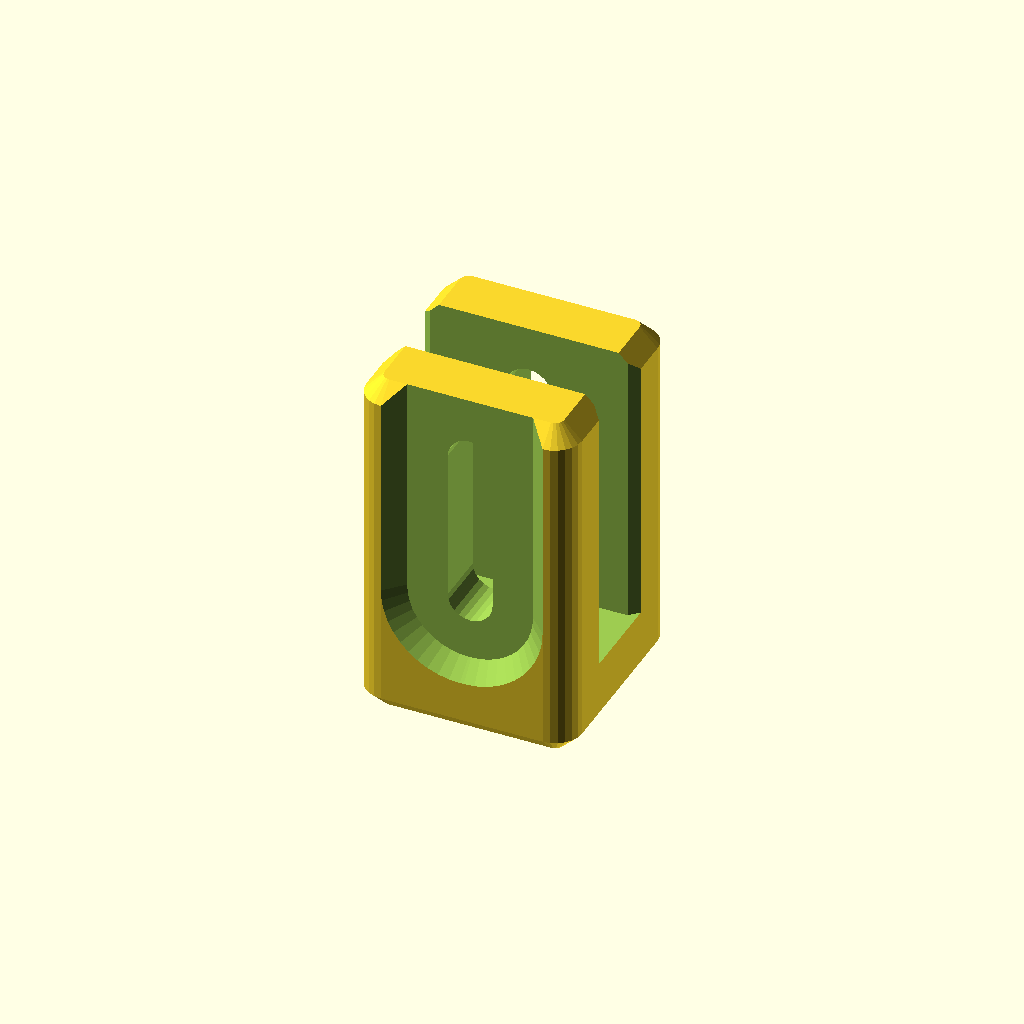
Cell 1: rendered with the file's own defaults.
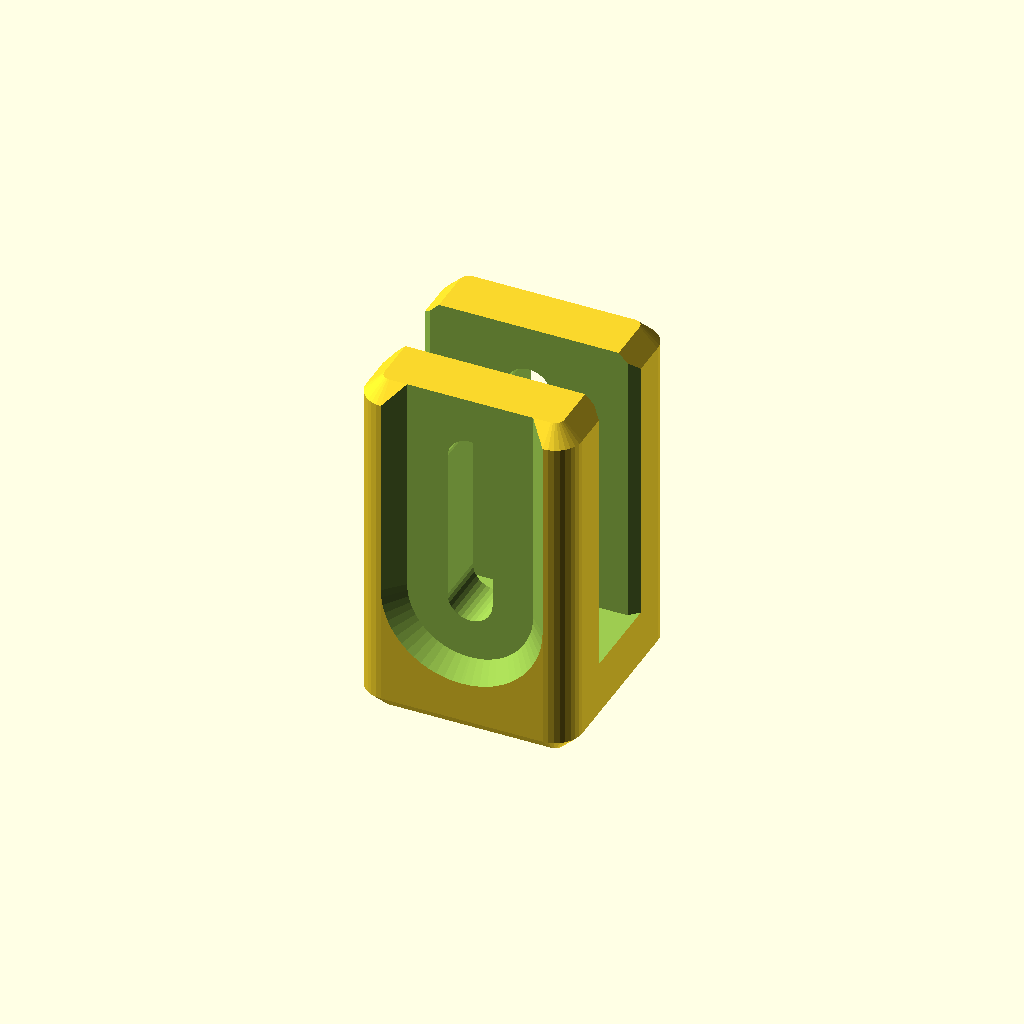
Cell 2: the "p2494" preset from the model's presets file.
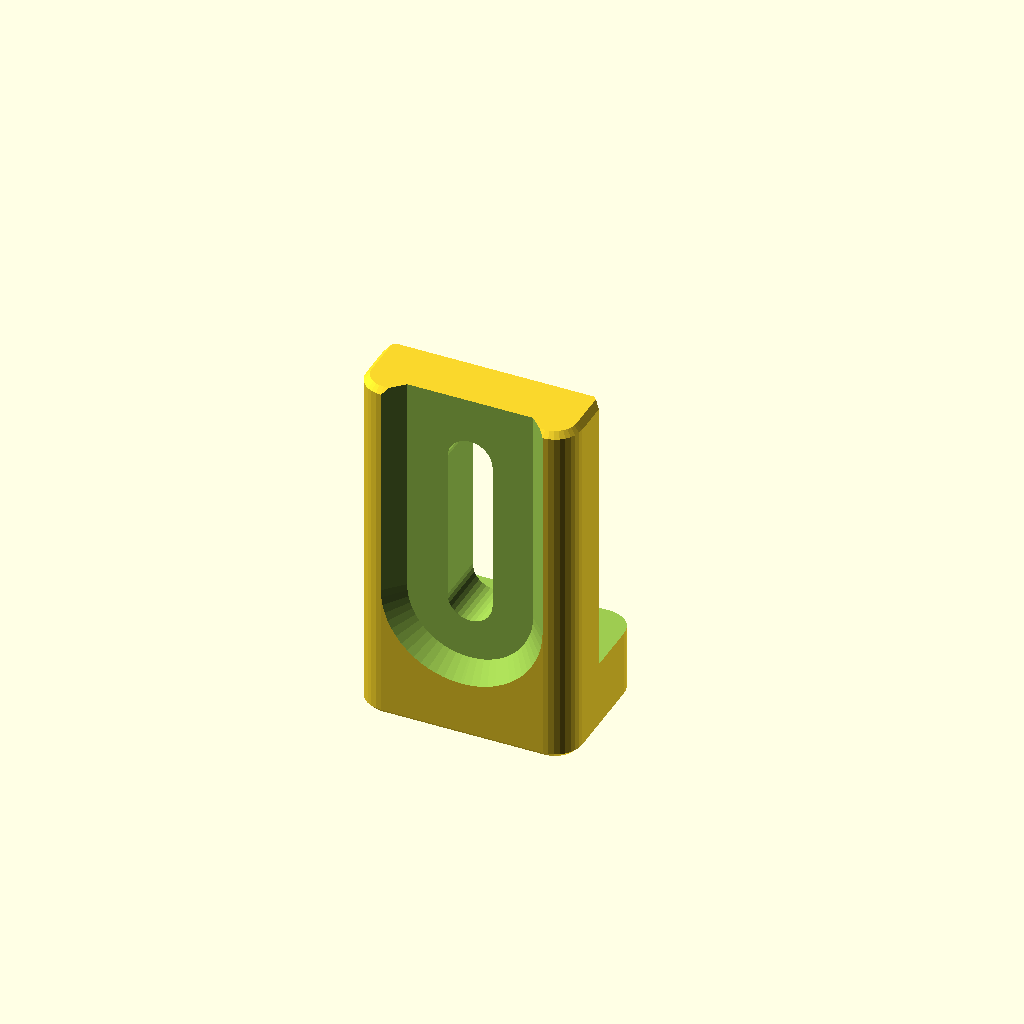
Cell 3: the "p2495" preset from the model's presets file.
One fixed orthographic camera (rotation 55°, 0°, 25°; colour scheme Cornfield) for every cell.
OpenSCAD source file 2023/board-clip/PanelUConnector1.scad:
// PanelUConnector1.5
// 
// U-shaped connector for attaching
// one gridbeam panel (that fits inside the "U")
// perpendicular to another (that bolts under it)
// 
// v1.1:
// - Add bottom atom holes
// - Add optional bottom membrane
// v1.2:
// - Add beveled wing slot counterbores
// v1.3:
// - Bevel X ends of center slot
// - Rename `total_height` to just `height`
// v1.4:
// - Bevel slot on both sides!
// v1.5:
// - Replace `width` and `wing_thickness` with Y positions of outer and inner surfaces,
//   allowing "L"-shaped connectors to be represented

base_thickness = "1/2inch";

front_outer_y = "-3/4inch";
front_inner_y = "-1/4inch";
back_inner_y = "1/4inch";
back_outer_y = "3/4inch";

height = "2+1/2inch";
length = "1chunk";
block_z_bevel = "1/8inch";
block_xy_round = "3/16inch";

base_slot_diameter = "5/16inch";
base_slot_length = "0mm";
base_slot_frequency = 2;

wing_slot_diameter = "5/16inch";
wing_slot_counterbore_diameter = "7/8inch";
wing_slot_counterbore_depth = "1/8inch";
wing_slot_frequency = 2;

bottom_atom_hole_style = "diamond-4.5mm";
bottom_membrane_thickness = "0.3mm";

$fn = 24;

module __paneluconnector__end_params() { }

// Not parameters:
// wing_slot_length = "0mm"; // Implied by height, yaddah yaddah

use <../lib/TOGHoleLib2.scad>
use <../lib/TOGMod1.scad>
use <../lib/TOGMod1Constructors.scad>
use <../lib/TOGPath1.scad>
use <../lib/TOGPolyhedronLib1.scad>
use <../lib/TOGUnits1.scad>

atom_mm               = togunits1_to_mm("atom");
chunk_mm              = togunits1_to_mm("chunk");

base_thickness_mm     = togunits1_to_mm(base_thickness);
base_slot_diameter_mm = togunits1_to_mm(base_slot_diameter);
base_slot_length_mm   = togunits1_to_mm(base_slot_length);
wing_slot_diameter_mm = togunits1_to_mm(wing_slot_diameter);
wing_slot_counterbore_diameter_mm = togunits1_to_mm(wing_slot_counterbore_diameter);
wing_slot_counterbore_depth_mm    = togunits1_to_mm(wing_slot_counterbore_depth);

front_outer_y_mm = togunits1_to_mm(front_outer_y);
front_inner_y_mm = togunits1_to_mm(front_inner_y);
 back_inner_y_mm = togunits1_to_mm( back_inner_y);
 back_outer_y_mm = togunits1_to_mm( back_outer_y);

size = [length, str(back_outer_y_mm - front_outer_y_mm, "mm"), height];

size_mm               = togunits1_decode_vec(size, unit="mm");
size_chunks           = togunits1_decode_vec(size, unit="chunk", xf="round");
size_atoms            = togunits1_decode_vec(size, unit="atom", xf="round");

block_z_bevel_mm      = togunits1_to_mm(block_z_bevel);
block_xy_round_mm     = togunits1_to_mm(block_xy_round);
bottom_membrane_thickness_mm = togunits1_to_mm(bottom_membrane_thickness);

togmod1_domodule(
	let( base_slot = tphl1_make_rounded_cuboid(
		[base_slot_length_mm+base_slot_diameter_mm, base_slot_diameter_mm, base_thickness_mm*3],
		r = let(r=base_slot_diameter_mm*127/256) [r,r,0]
	))
	let( wing_slot_z0 = base_thickness_mm + wing_slot_diameter_mm * 3/2 )
	let( wing_slot_z1 = size_mm[2]   - wing_slot_diameter_mm * 3/2 )
	let( wing_slot_straight_part = ["rotate", [90,0,0], ["translate", [0,(wing_slot_z0+wing_slot_z1)/2,0], tphl1_make_rounded_cuboid(
		[wing_slot_diameter_mm, wing_slot_z1-wing_slot_z0+wing_slot_diameter_mm, size_mm[1]*2 + 2],
		r = let(r=wing_slot_diameter_mm*127/256) [r,r,0]
	)]])
	let( cb_rad = wing_slot_counterbore_diameter_mm/2 )
	let( cb_bev = wing_slot_counterbore_depth_mm )
	// If top of counterbore would be into the bevel, then just extend it out the top
	let( cb_top = cb_rad + wing_slot_z1 > size_mm[2] - block_z_bevel_mm ? size_mm[2]+cb_rad*2 : wing_slot_z1 + cb_rad )
	let( wing_counterbore = (cb_rad <= 0 || cb_bev <= 0) ? ["union"] : tphl1_make_polyhedron_from_layer_function(
		[
			[-cb_bev  , 0       ],
			[ cb_bev  , cb_bev*2],
		],
		function(zo) togpath1_rath_to_polypoints(["togpath1-rath",
			["togpath1-rathnode", [ cb_rad, wing_slot_z0-cb_rad], ["round", cb_rad*($fn-1)/$fn], ["offset", zo[1]]],
			["togpath1-rathnode", [ cb_rad, cb_top             ], ["round", cb_rad*($fn-1)/$fn], ["offset", zo[1]]],
			["togpath1-rathnode", [-cb_rad, cb_top             ], ["round", cb_rad*($fn-1)/$fn], ["offset", zo[1]]],
			["togpath1-rathnode", [-cb_rad, wing_slot_z0-cb_rad], ["round", cb_rad*($fn-1)/$fn], ["offset", zo[1]]],
		], $fn=max($fn,min($fn*2,144))),
		layer_points_transform="key0-to-z"
	))
	let( front_wing_exists = front_outer_y_mm < front_inner_y_mm )
	let(  back_wing_exists =  back_outer_y_mm > back_inner_y_mm  )
	let( wing_slot = ["union",
		wing_slot_straight_part,
		if( front_wing_exists ) ["translate", [0, front_outer_y_mm, 0], ["rotate-xyz", [90,0,  0], wing_counterbore]],
	   if(  back_wing_exists ) ["translate", [0,  back_outer_y_mm, 0], ["rotate-xyz", [90,0,180], wing_counterbore]],
	])
	let( bottom_atom_hole = ["rotate", [180,0,0], tog_holelib2_hole(bottom_atom_hole_style, depth=wing_slot_z0 - wing_slot_diameter_mm)] )
	["difference",
		["translate", [0, (front_outer_y_mm + back_outer_y_mm) / 2, size_mm[2]/2],
			tphl1_make_rounded_cuboid(
				[size_mm[0], size_mm[1], size_mm[2]],
				r=[block_xy_round_mm,block_xy_round_mm,block_z_bevel_mm], corner_shape="cone2"
			)],
		
		["difference",
			["union",
				let( slot_y0 = front_wing_exists ? front_inner_y_mm : front_outer_y_mm - 1 )
				let( slot_y1 =  back_wing_exists ?  back_inner_y_mm :  back_outer_y_mm + 1 )
				let( slot_bev = 1.6 )
				// Hmm: This doesn't quite bevel the top as nicely as I'd like, but I suppose good enough for starters.
				togmod1_linear_extrude_z(
					[base_thickness_mm, size_mm[2]+11],
					togpath1_rath_to_polygon(["togpath1-rath",
						["togpath1-rathnode", [ size_mm[0]/2 + slot_bev, slot_y1 + slot_bev*2]],
						["togpath1-rathnode", [ size_mm[0]/2 - slot_bev, slot_y1             ]],
						["togpath1-rathnode", [-size_mm[0]/2 + slot_bev, slot_y1             ]],
						["togpath1-rathnode", [-size_mm[0]/2 - slot_bev, slot_y1 + slot_bev*2]],
						["togpath1-rathnode", [-size_mm[0]/2 - slot_bev, slot_y0 - slot_bev*2]],
						["togpath1-rathnode", [-size_mm[0]/2 + slot_bev, slot_y0             ]],
						["togpath1-rathnode", [ size_mm[0]/2 - slot_bev, slot_y0             ]],
						["togpath1-rathnode", [ size_mm[0]/2 + slot_bev, slot_y0 - slot_bev*2]],
					])
				),
								
				for( xm=[-size_chunks[0]/2 + 0.5 : 1/base_slot_frequency : size_chunks[0]/2-0.5] )
				["translate", [xm*chunk_mm,0,0], base_slot],
				
				for( xm=[-size_chunks[0]/2 + 0.5 : 1/wing_slot_frequency : size_chunks[0]/2-0.5] )
				["translate", [xm*chunk_mm,0,0], wing_slot],
				
				for( xm=[-size_atoms[0]/2 + 0.5 : 1 : size_atoms[0]/2 - 0.5] )
				for( ym=[round(front_outer_y_mm / atom_mm) : 1 : round(back_outer_y_mm / atom_mm)] )
				["translate", [xm*atom_mm, ym*atom_mm, 0], bottom_atom_hole],
			],
			
			if( bottom_membrane_thickness_mm > 0 ) togmod1_make_cuboid([size_mm[0]+10, size_mm[1]+10, bottom_membrane_thickness_mm*2]),
		]
	]
);
Customizer parameters (derived from the source; name, type, default, range or options):
base_thickness: string, default "1/2inch"
front_outer_y: string, default "-3/4inch"
front_inner_y: string, default "-1/4inch"
back_inner_y: string, default "1/4inch"
back_outer_y: string, default "3/4inch"
height: string, default "2+1/2inch"
length: string, default "1chunk"
block_z_bevel: string, default "1/8inch"
block_xy_round: string, default "3/16inch"
base_slot_diameter: string, default "5/16inch"
base_slot_length: string, default "0mm"
base_slot_frequency: number, default 2
wing_slot_diameter: string, default "5/16inch"
wing_slot_counterbore_diameter: string, default "7/8inch"
wing_slot_counterbore_depth: string, default "1/8inch"
wing_slot_frequency: number, default 2
bottom_atom_hole_style: string, default "diamond-4.5mm"
bottom_membrane_thickness: string, default "0.3mm"
